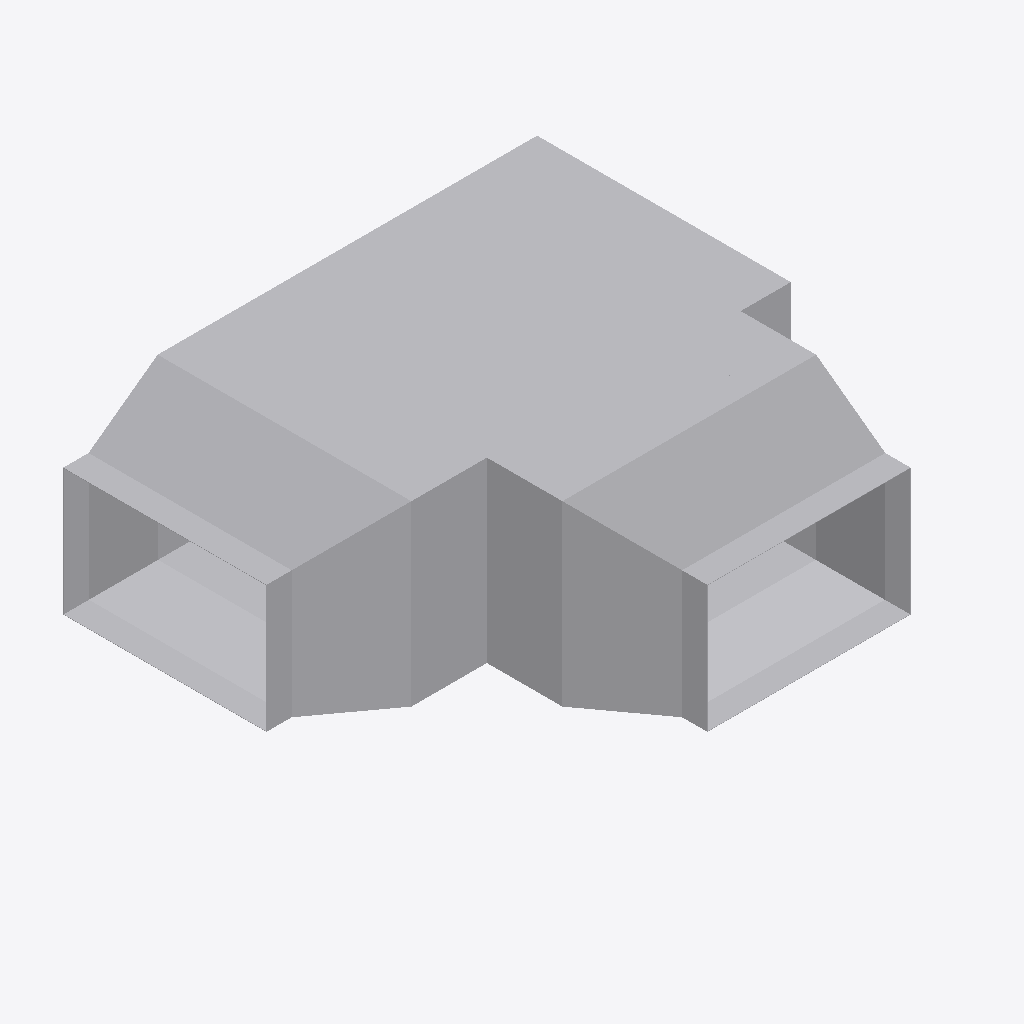
Isometric view of an IFC building model (IFC-SPF (STEP), schema IFC4, length unit metre), seen from the south-west, elements coloured by IFC class: 3 other elements (light grey).
Extent 0.987 m × 0.887 m × 0.352 m (x, y, z). Elements (3): 3 IfcDuctFitting.

HEADER;
FILE_DESCRIPTION(('ViewDefinition[DesignTransferView]'),'2;1');
FILE_NAME('/dev/null','2026-11-13T17:24:51+08:00',(''),(''),'IfcOpenShell 0.8.5','IfcOpenShell 0.8.5','Nobody');
FILE_SCHEMA(('IFC4'));
ENDSEC;
DATA;
#1=IFCPROJECT('11YIftyh1AlQhl_9w7VqSk',$,'Declared ideal rectangular tee',$,$,$,$,(#8),#3);
#10=IFCDUCTFITTING('2K8VLv$mHMsBKiV6ZO9m6P',$,'RECTANGULAR-TEE',$,$,#46,#41,$,.JUNCTION.);
#205=IFCDUCTFITTING('2JMPWE5frHZh$wlOnAqtDb',$,'RECTANGULAR-TRANSITION',$,$,#235,#204,$,.TRANSITION.);
#381=IFCDUCTFITTING('3FblPVezLThPoeuBShdypc',$,'RECTANGULAR-TRANSITION',$,$,#411,#380,$,.TRANSITION.);
ENDSEC;
